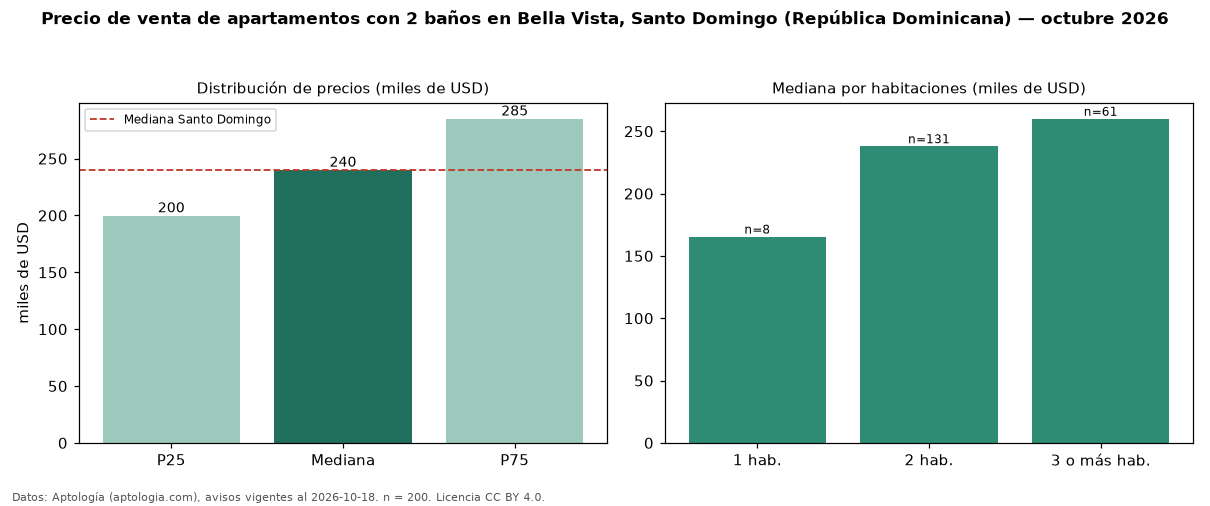

The file beside this chart, header and first rows:
seccion, metrica, valor, moneda, n
filtro, ban2, con 2 baños, , 200
precio, p25, 199878, USD, 200
precio, mediana, 240000, USD, 200
precio, p75, 285014, USD, 200
precio, minimo, 135000, USD, 200
precio, maximo, 475000, USD, 200
m2, mediana_precio_m2, 2106, USD, 185
m2, area_mediana_m2, 121.0, m2, 185
banos, mediana_banos, 2.0, , 
habitaciones, 1, 165500, USD, 8
habitaciones, 2, 238000, USD, 131
habitaciones, 3+, 260000, USD, 61
ciudad, mediana_ciudad_referencia, 240000, USD, 
ciudad, mediana_m2_ciudad, 1975, USD, 
fuente, fecha_datos, 2026-10-18, , 
fuente, atribucion, https://www.aptologia.com/do/venta/santo…, , 
fuente, licencia, CC BY 4.0, , 
